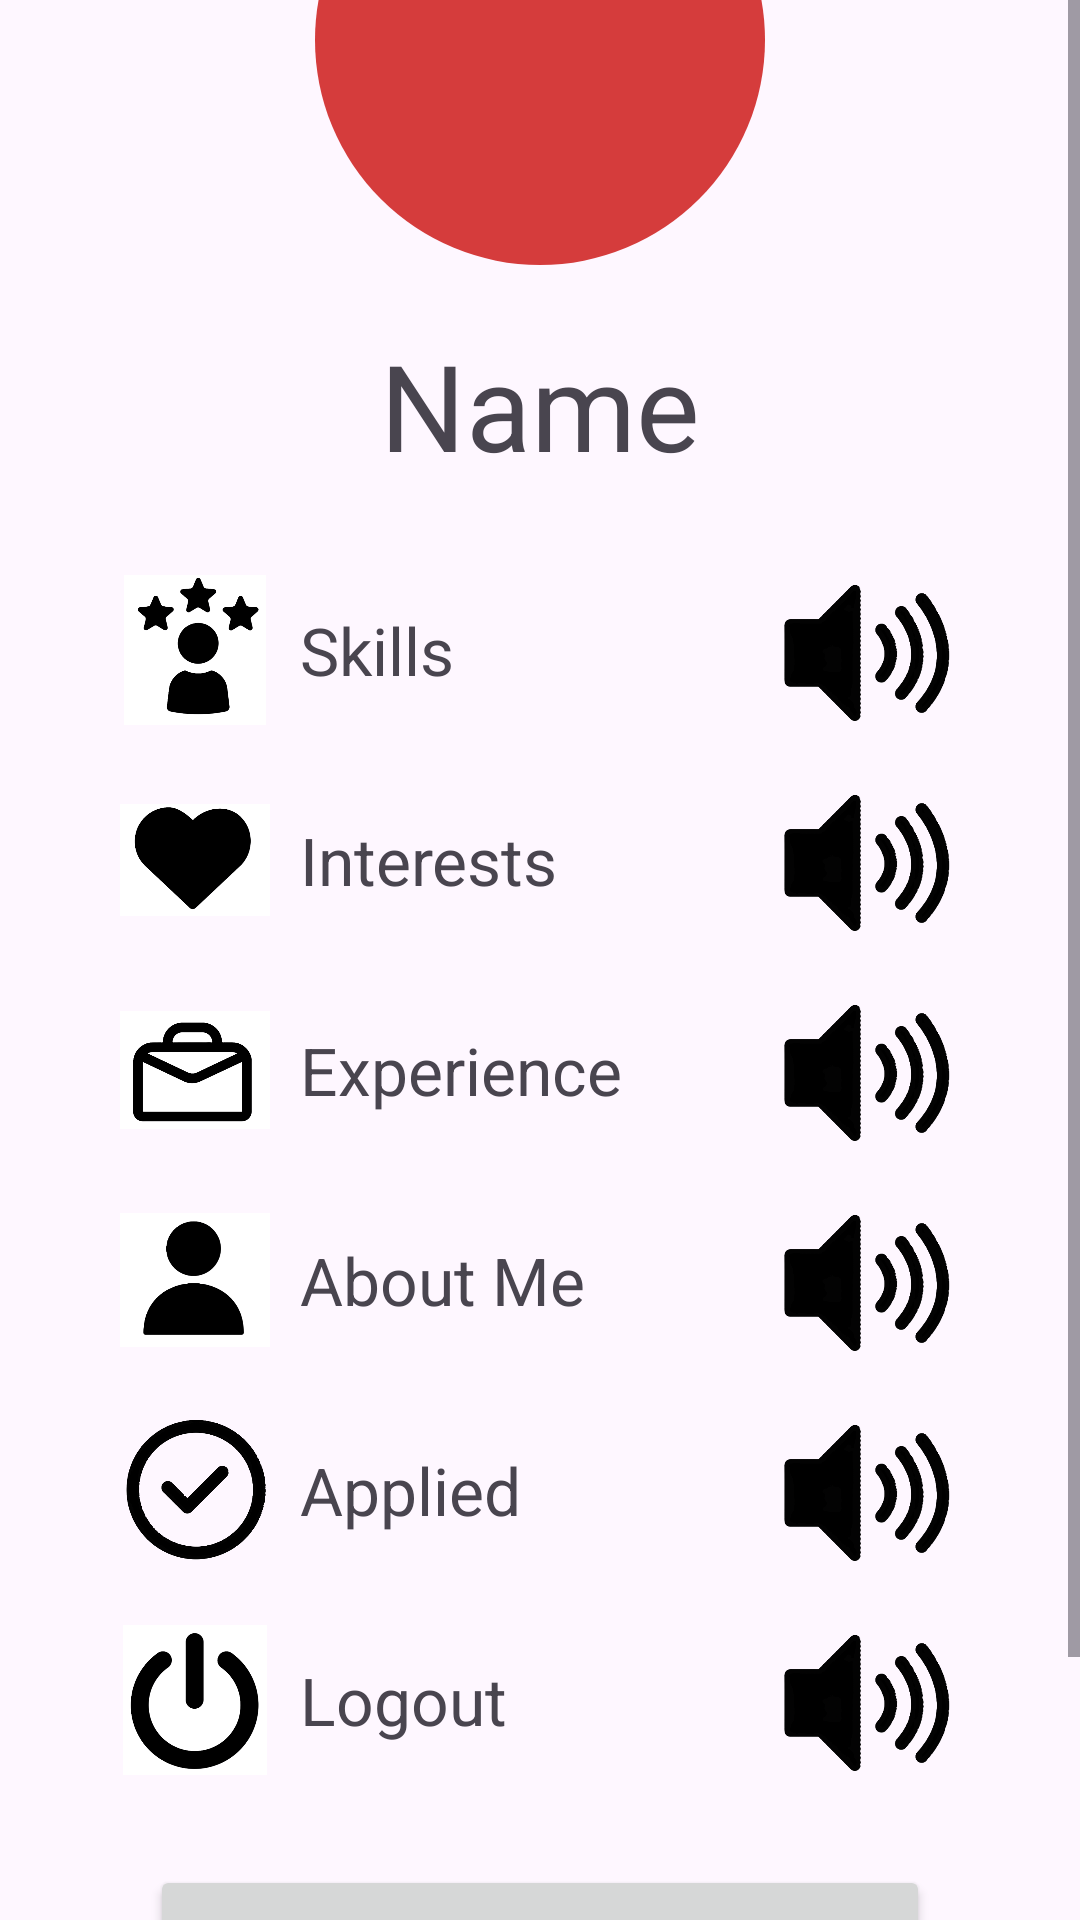

This screen was rendered from an Android layout file. Write that file and the resources it references.
<!-- AndroidManifest.xml: application theme Theme.T4W -->
<!-- res/layout/main.xml -->
<?xml version="1.0" encoding="utf-8"?>
<ScrollView xmlns:android="http://schemas.android.com/apk/res/android"
    xmlns:tools="http://schemas.android.com/tools"
    android:layout_width="match_parent"
    android:layout_height="match_parent"
    tools:context=".Main">

    <LinearLayout
        android:layout_width="match_parent"
        android:layout_height="wrap_content"
        android:layout_gravity="center"
        android:layout_margin="10dp"
        android:padding="20dp"
        android:orientation="vertical">

        <ImageView
            android:id="@+id/hPic"
            android:layout_width="150dp"
            android:layout_height="150dp"
            android:layout_gravity="center_horizontal"
            android:layout_marginTop="20dp"
            android:src="@drawable/upicbackground"/>

        <TextView
            android:id="@+id/hName"
            android:layout_width="wrap_content"
            android:layout_height="wrap_content"
            android:layout_gravity="center_horizontal"
            android:layout_marginTop="20dp"
            android:text="Name"
            android:textSize="40dp"/>

        <LinearLayout
            android:layout_width="match_parent"
            android:layout_height="wrap_content"
            android:layout_marginTop="20dp"
            android:orientation="vertical">

            <LinearLayout
                android:id="@+id/hSkill"
                android:layout_width="match_parent"
                android:layout_height="50dp"
                android:layout_margin="10dp"
                android:layout_gravity="center"
                android:gravity="center_vertical"
                android:clickable="true"
                android:focusable="true"
                android:orientation="horizontal">

                <ImageView
                    android:id="@+id/hSkillPic"
                    android:layout_width="50dp"
                    android:layout_height="match_parent"
                    android:src="@drawable/skills"/>

                <TextView
                    android:id="@+id/hSkillName"
                    android:layout_width="match_parent"
                    android:layout_height="wrap_content"
                    android:layout_margin="10dp"
                    android:layout_weight="1"
                    android:text="Skills"
                    android:textSize="22dp"/>

                <ImageButton
                    android:id="@+id/hSkillTTS"
                    android:layout_width="wrap_content"
                    android:layout_height="match_parent"
                    android:background="?android:attr/selectableItemBackground"
                    android:scaleType="centerInside"
                    android:adjustViewBounds="true"
                    android:src="@drawable/tts"/>
            </LinearLayout>

            <LinearLayout
                android:id="@+id/hInterest"
                android:layout_width="match_parent"
                android:layout_height="50dp"
                android:layout_margin="10dp"
                android:layout_gravity="center"
                android:gravity="center_vertical"
                android:clickable="true"
                android:focusable="true"
                android:orientation="horizontal">

                <ImageView
                    android:id="@+id/hIntPic"
                    android:layout_width="50dp"
                    android:layout_height="match_parent"
                    android:src="@drawable/interests"/>

                <TextView
                    android:id="@+id/hIntName"
                    android:layout_width="match_parent"
                    android:layout_height="wrap_content"
                    android:layout_margin="10dp"
                    android:layout_weight="1"
                    android:text="Interests"
                    android:textSize="22dp"/>

                <ImageButton
                    android:id="@+id/hIntTTS"
                    android:layout_width="wrap_content"
                    android:layout_height="match_parent"
                    android:background="?android:attr/selectableItemBackground"
                    android:scaleType="centerInside"
                    android:adjustViewBounds="true"
                    android:src="@drawable/tts"/>
            </LinearLayout>

            <LinearLayout
                android:id="@+id/hExp"
                android:layout_width="match_parent"
                android:layout_height="50dp"
                android:layout_margin="10dp"
                android:layout_gravity="center"
                android:gravity="center_vertical"
                android:clickable="true"
                android:focusable="true"
                android:orientation="horizontal">

                <ImageView
                    android:id="@+id/hExpPic"
                    android:layout_width="50dp"
                    android:layout_height="match_parent"
                    android:src="@drawable/experience"/>

                <TextView
                    android:id="@+id/hExpName"
                    android:layout_width="match_parent"
                    android:layout_height="wrap_content"
                    android:layout_margin="10dp"
                    android:layout_weight="1"
                    android:text="Experience"
                    android:textSize="22dp"/>

                <ImageButton
                    android:id="@+id/hExpTTS"
                    android:layout_width="wrap_content"
                    android:layout_height="match_parent"
                    android:background="?android:attr/selectableItemBackground"
                    android:scaleType="centerInside"
                    android:adjustViewBounds="true"
                    android:src="@drawable/tts"/>
            </LinearLayout>

            <LinearLayout
                android:id="@+id/hAbout"
                android:layout_width="match_parent"
                android:layout_height="50dp"
                android:layout_margin="10dp"
                android:layout_gravity="center"
                android:gravity="center_vertical"
                android:clickable="true"
                android:focusable="true"
                android:orientation="horizontal">

                <ImageView
                    android:id="@+id/hAboutPic"
                    android:layout_width="50dp"
                    android:layout_height="match_parent"
                    android:src="@drawable/info"/>

                <TextView
                    android:id="@+id/hAboutName"
                    android:layout_width="match_parent"
                    android:layout_height="wrap_content"
                    android:layout_margin="10dp"
                    android:layout_weight="1"
                    android:text="About Me"
                    android:textSize="22dp"/>

                <ImageButton
                    android:id="@+id/hAboutNameTTS"
                    android:layout_width="wrap_content"
                    android:layout_height="match_parent"
                    android:background="?android:attr/selectableItemBackground"
                    android:scaleType="centerInside"
                    android:adjustViewBounds="true"
                    android:src="@drawable/tts"/>
            </LinearLayout>

            <LinearLayout
                android:id="@+id/hApplied"
                android:layout_width="match_parent"
                android:layout_height="50dp"
                android:layout_margin="10dp"
                android:layout_gravity="center"
                android:gravity="center_vertical"
                android:clickable="true"
                android:focusable="true"
                android:orientation="horizontal">

                <ImageView
                    android:id="@+id/hAppliedPic"
                    android:layout_width="50dp"
                    android:layout_height="match_parent"
                    android:src="@drawable/applied"/>

                <TextView
                    android:id="@+id/hAppliedName"
                    android:layout_width="match_parent"
                    android:layout_height="wrap_content"
                    android:layout_margin="10dp"
                    android:layout_weight="1"
                    android:text="Applied"
                    android:textSize="22dp"/>

                <ImageButton
                    android:id="@+id/hAppliedTTS"
                    android:layout_width="wrap_content"
                    android:layout_height="match_parent"
                    android:background="?android:attr/selectableItemBackground"
                    android:scaleType="centerInside"
                    android:adjustViewBounds="true"
                    android:src="@drawable/tts"/>
            </LinearLayout>

            <LinearLayout
                android:id="@+id/hLogout"
                android:layout_width="match_parent"
                android:layout_height="50dp"
                android:layout_margin="10dp"
                android:layout_gravity="center"
                android:gravity="center_vertical"
                android:clickable="true"
                android:focusable="true"
                android:orientation="horizontal">

                <ImageView
                    android:id="@+id/hLogoutPic"
                    android:layout_width="50dp"
                    android:layout_height="match_parent"
                    android:src="@drawable/logout"/>

                <TextView
                    android:id="@+id/hLogoutName"
                    android:layout_width="match_parent"
                    android:layout_height="wrap_content"
                    android:layout_margin="10dp"
                    android:layout_weight="1"
                    android:text="Logout"
                    android:textSize="22dp"/>

                <ImageButton
                    android:id="@+id/hLogoutTTS"
                    android:layout_width="wrap_content"
                    android:layout_height="match_parent"
                    android:background="?android:attr/selectableItemBackground"
                    android:scaleType="centerInside"
                    android:adjustViewBounds="true"
                    android:src="@drawable/tts"/>
            </LinearLayout>

        </LinearLayout>

        <Button
            android:id="@+id/hSearch"
            android:layout_width="match_parent"
            android:layout_height="80dp"
            android:layout_margin="20dp"
            android:text="Find Jobs!"
            android:textSize="22dp"/>
    </LinearLayout>
</ScrollView>
<!-- resources referenced by this layout -->
<resources>
  <!-- drawable applied: png bitmap (drawable, 41130 bytes) -->
  <!-- drawable experience: png bitmap (drawable, 18635 bytes) -->
  <!-- drawable info: png bitmap (drawable, 9457 bytes) -->
  <!-- drawable interests: png bitmap (drawable, 12245 bytes) -->
  <!-- drawable logout: png bitmap (drawable, 20307 bytes) -->
  <!-- drawable skills: png bitmap (drawable, 19969 bytes) -->
  <!-- drawable tts: png bitmap (drawable, 27601 bytes) -->
  <!-- drawable upicbackground (drawable) -->
  <?xml version="1.0" encoding="utf-8"?>
  <shape
      xmlns:android="http://schemas.android.com/apk/res/android"
      android:shape="oval">
  
      <solid
          android:color="#D53C3C"/>
      <size
          android:width="120dp"
          android:height="120dp"/>
  </shape>
  <style name="Theme.T4W" parent="Base.Theme.T4W" />
  <style name="Base.Theme.T4W" parent="Theme.Material3.DayNight.NoActionBar">
          
          
      </style>
</resources>
